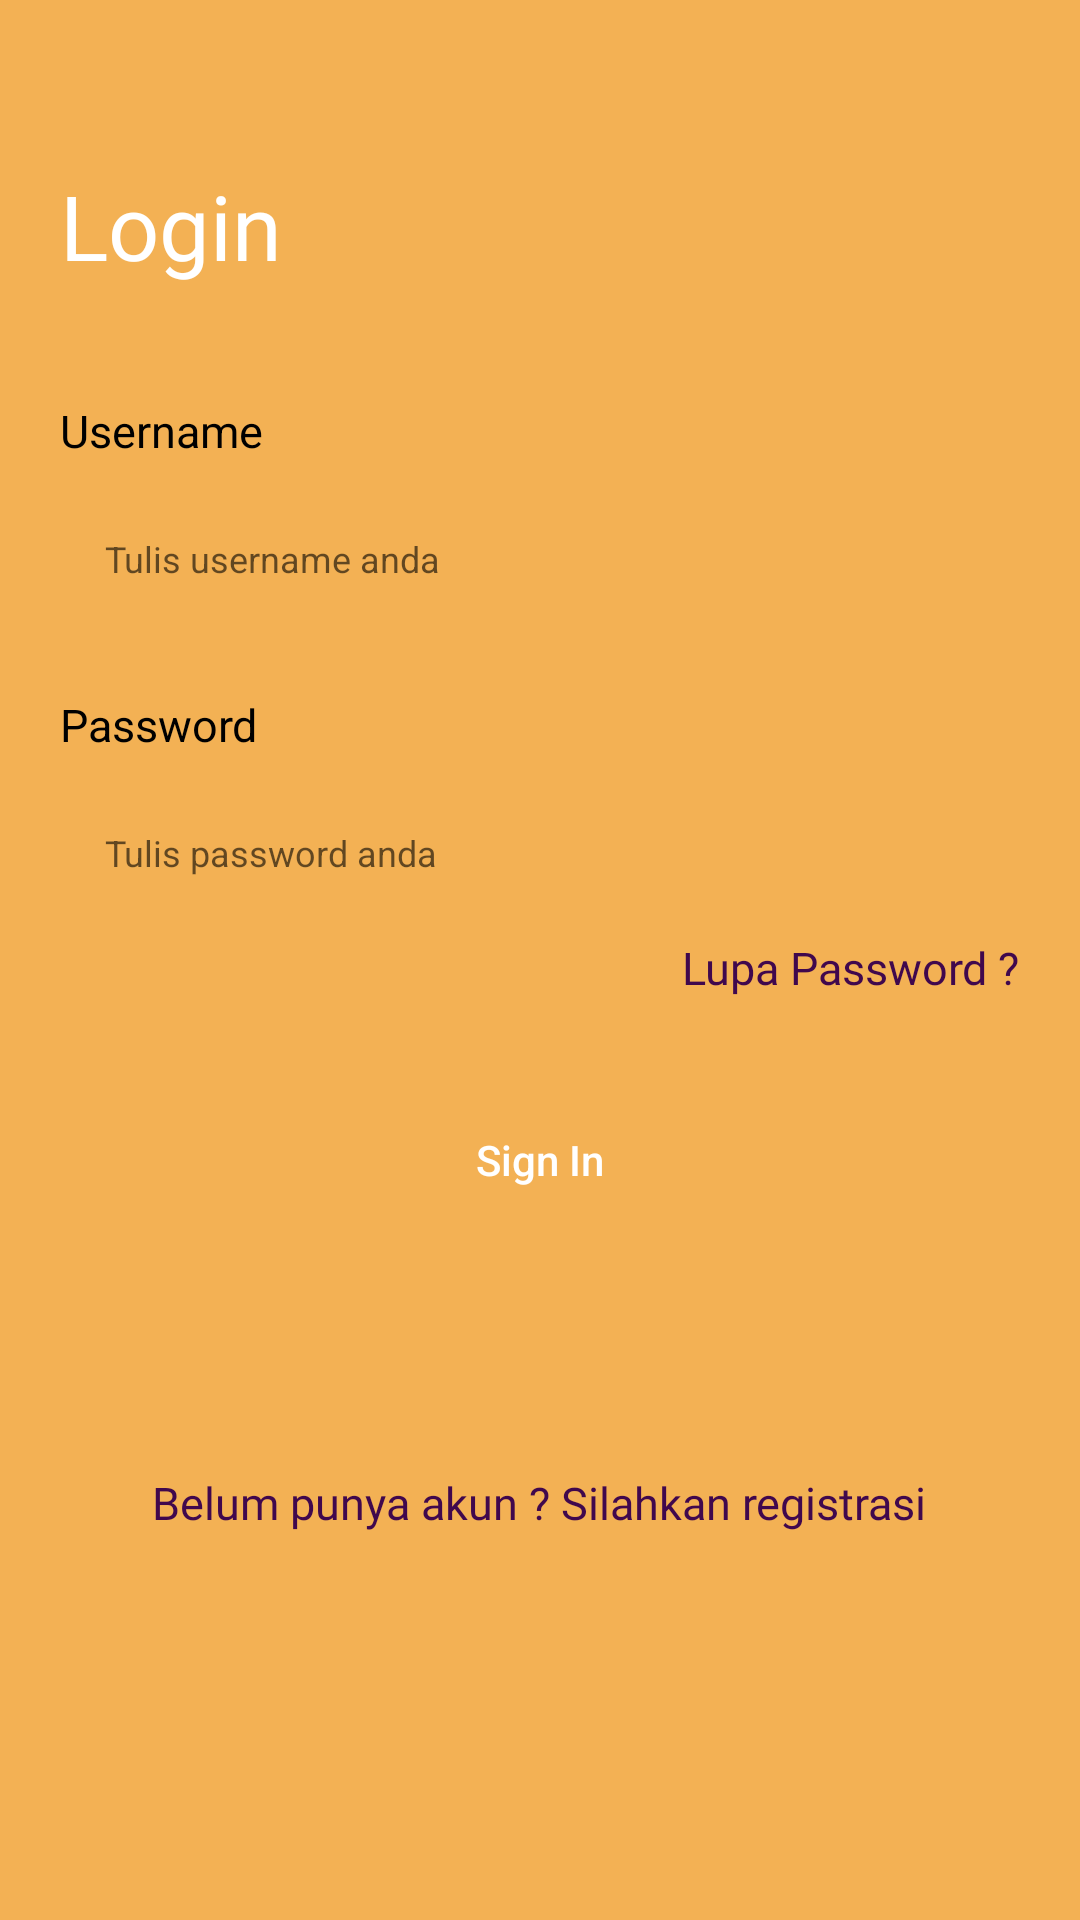

The Android layout XML behind this screen, and the referenced resources:
<!-- AndroidManifest.xml: application theme AppTheme -->
<!-- res/layout/fragment_sign_in.xml -->
<?xml version="1.0" encoding="utf-8"?>
<ScrollView xmlns:android="http://schemas.android.com/apk/res/android"
    xmlns:app="http://schemas.android.com/apk/res-auto"
    xmlns:tools="http://schemas.android.com/tools"
    android:id="@+id/sv_sign_in"
    android:layout_width="match_parent"
    android:layout_height="match_parent"
    android:fadingEdge="none"
    android:background="@color/colorPrimaryDark">
    <RelativeLayout
        android:layout_width="match_parent"
        android:layout_height="wrap_content">
        <FrameLayout
            android:id="@+id/fm"
            android:layout_width="match_parent"
            android:layout_height="match_parent">
            <LinearLayout
                android:layout_width="match_parent"
                android:layout_height="wrap_content"
                android:layout_gravity="center"
                android:layout_marginTop="20dp"
                android:layout_marginBottom="30dp"
                android:layout_marginRight="20dp"
                android:layout_marginLeft="20dp"
                android:orientation="vertical">
                <TextView
                    android:layout_width="wrap_content"
                    android:layout_height="wrap_content"
                    android:text="Login"
                    android:textSize="30sp"
                    android:layout_marginTop="40dp"
                    android:textColor="@android:color/white"
                    android:fontFamily="@font/poppins_regular"/>

                <TextView
                    android:id="@+id/tv_email"
                    android:layout_marginTop="40dp"
                    android:includeFontPadding="false"
                    android:layout_marginBottom="10dp"
                    android:text="Username"
                    android:textSize="15sp"
                    android:textColor="@android:color/black"
                    android:layout_width="match_parent"
                    android:layout_height="wrap_content" />
                <EditText
                    android:id="@+id/et_email"
                    android:padding="15dp"
                    android:hint="Tulis username anda"
                    android:textSize="12sp"
                    android:textColor="@android:color/black"
                    android:ems="10"
                    android:background="@drawable/bg_input"
                    android:layout_width="match_parent"
                    android:layout_height="wrap_content" />
                <RelativeLayout
                    android:layout_width="match_parent"
                    android:layout_height="wrap_content">
                    <TextView
                        android:id="@+id/tv_password"
                        android:layout_marginTop="24dp"
                        android:includeFontPadding="false"
                        android:layout_marginBottom="10dp"
                        android:text="Password"
                        android:textColor="@android:color/black"
                        android:textSize="15sp"
                        android:layout_width="match_parent"
                        android:layout_height="wrap_content" />
                    <EditText
                        android:id="@+id/et_password"
                        android:padding="15dp"
                        android:hint="Tulis password anda"
                        android:textSize="12sp"
                        android:inputType="textPassword"
                        android:textColor="@android:color/black"
                        android:ems="10"
                        android:background="@drawable/bg_input"
                        android:layout_width="match_parent"
                        android:layout_height="wrap_content"
                        android:layout_below="@id/tv_password"/>
                    <TextView
                        android:id="@+id/tv_lupa_password"
                        android:layout_width="wrap_content"
                        android:layout_height="wrap_content"
                        android:textSize="15sp"
                        android:fontFamily="@font/poppins_regular"
                        android:text="Lupa Password ?"
                        android:layout_centerHorizontal="true"
                        android:textColor="@color/colorAccent"
                        android:layout_below="@id/et_password"
                        android:layout_alignParentRight="true"
                        android:layout_marginTop="5dp" />
                </RelativeLayout>
                <Button
                    android:id="@+id/btn_sign_in"
                    android:layout_width="200dp"
                    android:layout_height="wrap_content"
                    android:text="Sign In"
                    android:textAllCaps="false"
                    android:textColor="@android:color/white"
                    android:background="@drawable/button_white"
                    android:backgroundTint="@color/colorAccent"
                    android:layout_gravity="center_horizontal"
                    android:layout_marginTop="30dp"/>


                <TextView
                    android:id="@+id/tv_registrasi"
                    android:layout_width="wrap_content"
                    android:layout_height="wrap_content"
                    android:textSize="15sp"
                    android:layout_marginTop="80dp"
                    android:layout_gravity="center_horizontal"
                    android:fontFamily="@font/poppins_regular"
                    android:text="Belum punya akun ? Silahkan registrasi"
                    android:layout_marginBottom="20dp"
                    android:layout_centerHorizontal="true"
                    android:textColor="@color/colorAccent"/>
            </LinearLayout>
        </FrameLayout>

    </RelativeLayout>

</ScrollView>
<!-- resources referenced by this layout -->
<resources>
  <color name="colorAccent">#40084D</color>
  <color name="colorPrimaryDark">#F3B154</color>
  <style name="AppTheme" parent="Theme.MaterialComponents.Light.NoActionBar">
          
          <item name="colorPrimary">@color/colorPrimary</item>
          <item name="colorPrimaryDark">@color/colorPrimaryDark</item>
          <item name="colorAccent">@color/colorAccent</item>
          <item name="android:statusBarColor" tools:targetApi="lollipop">@color/colorPrimary</item>
      </style>
  <color name="colorPrimary">#F3B154</color>
</resources>
